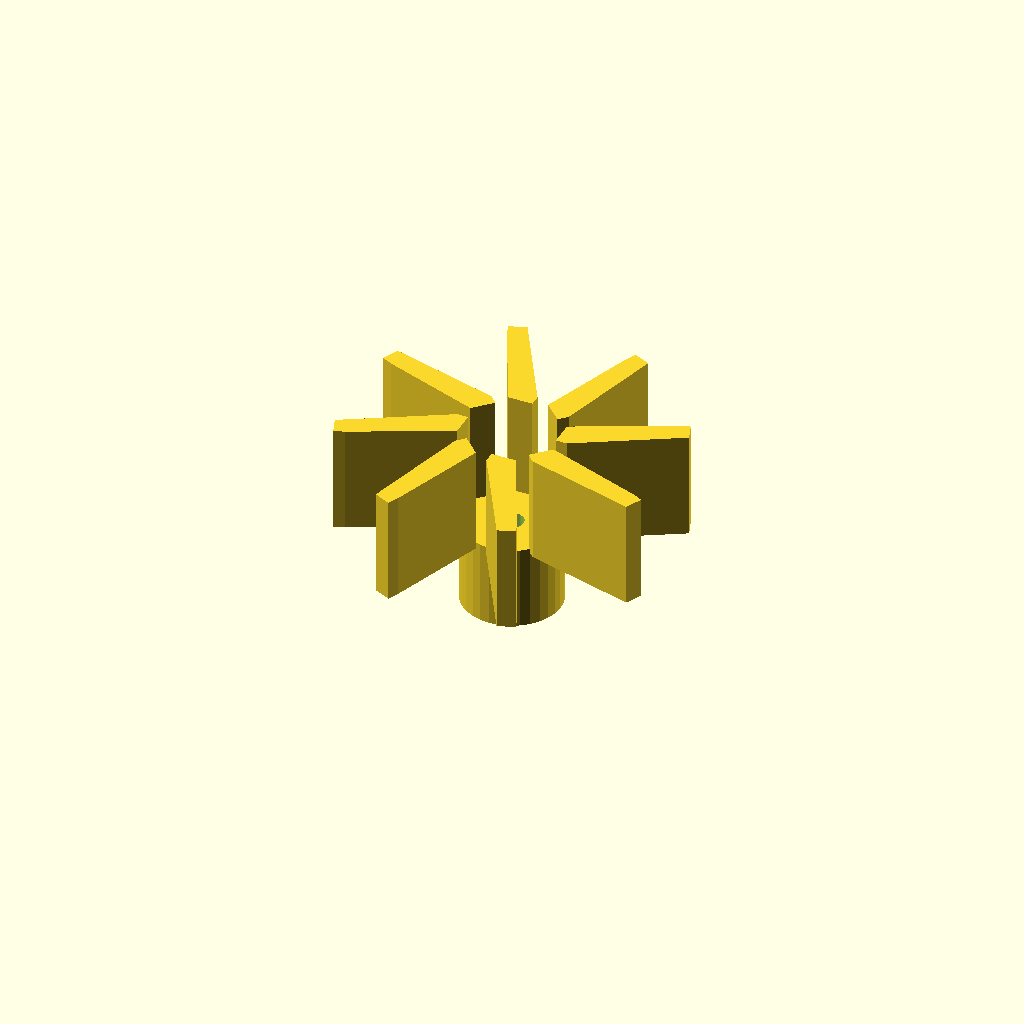
Cell 1 — every parameter at its default value.
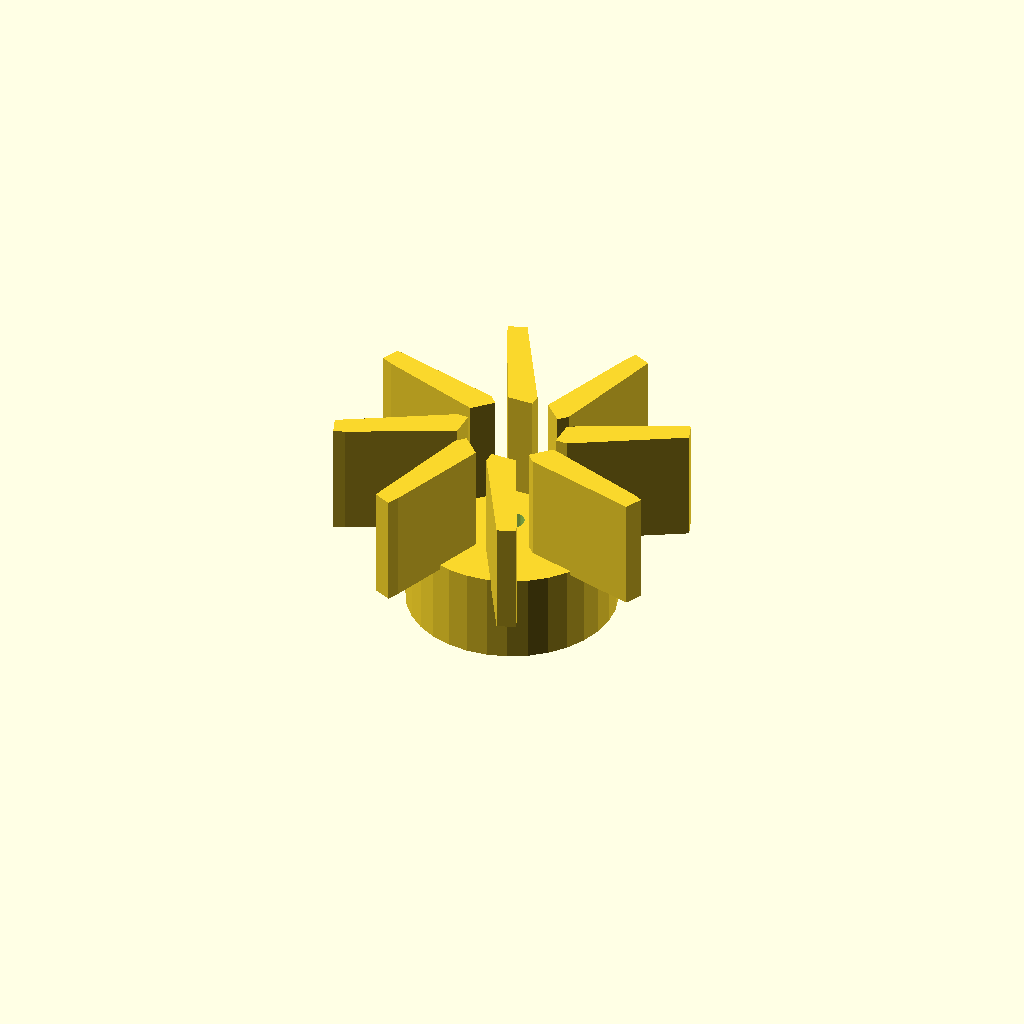
Cell 2: the same model with hub_d = 42.
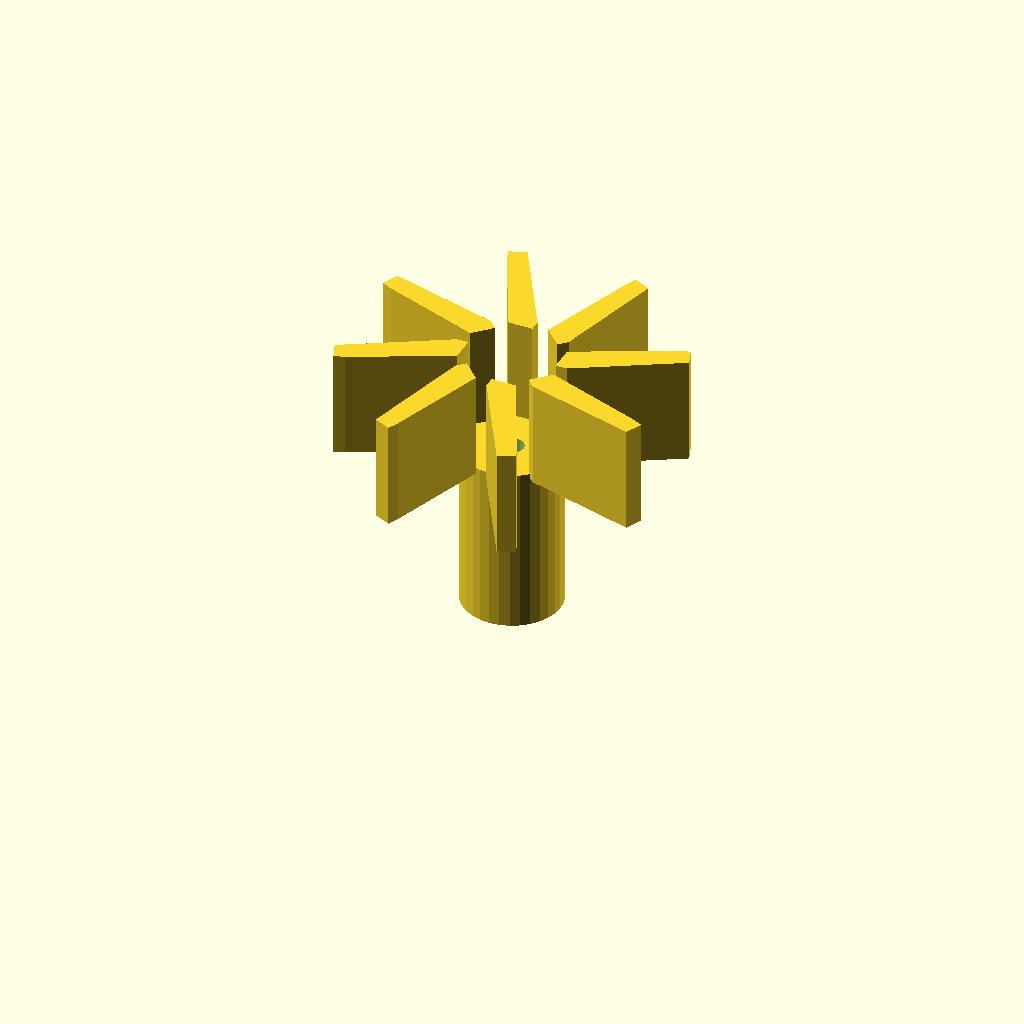
Cell 3: the same model with hub_h = 36.
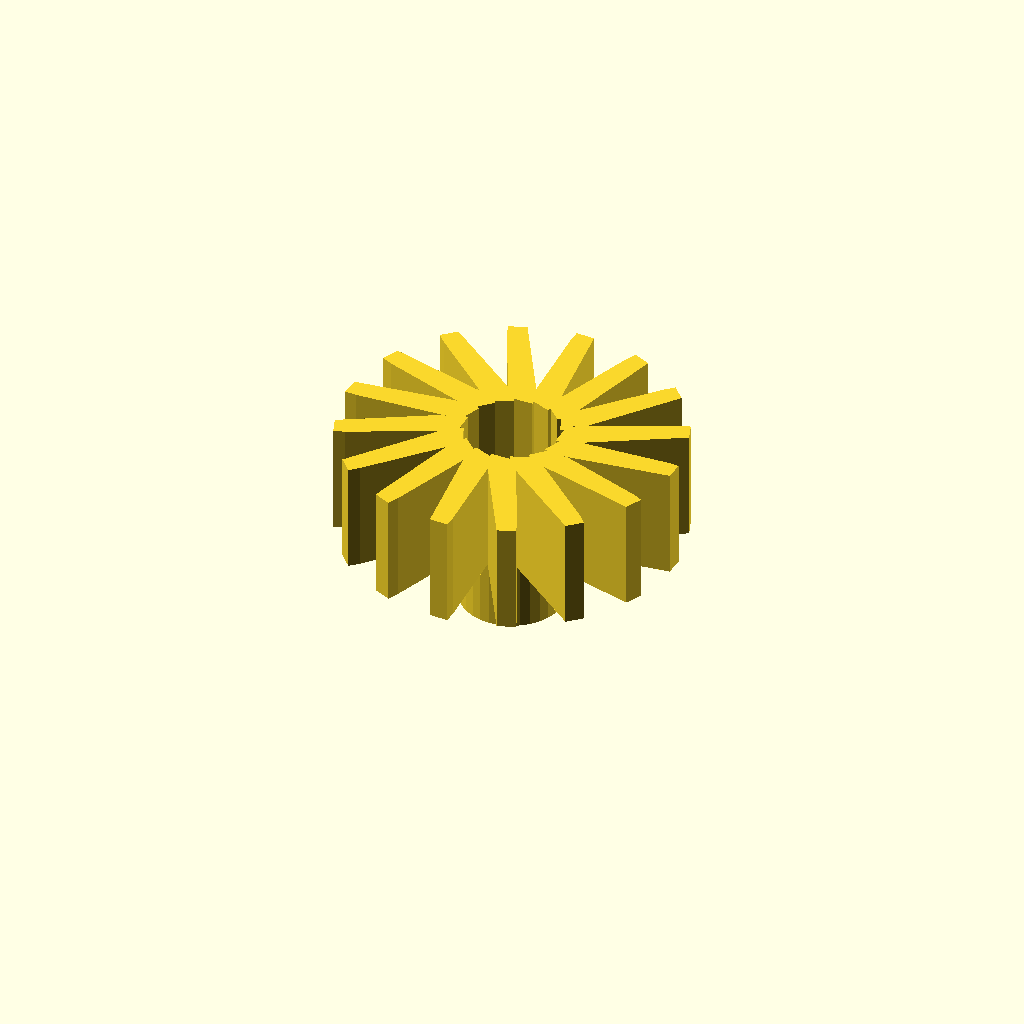
Cell 4: the same model with blades = 16.
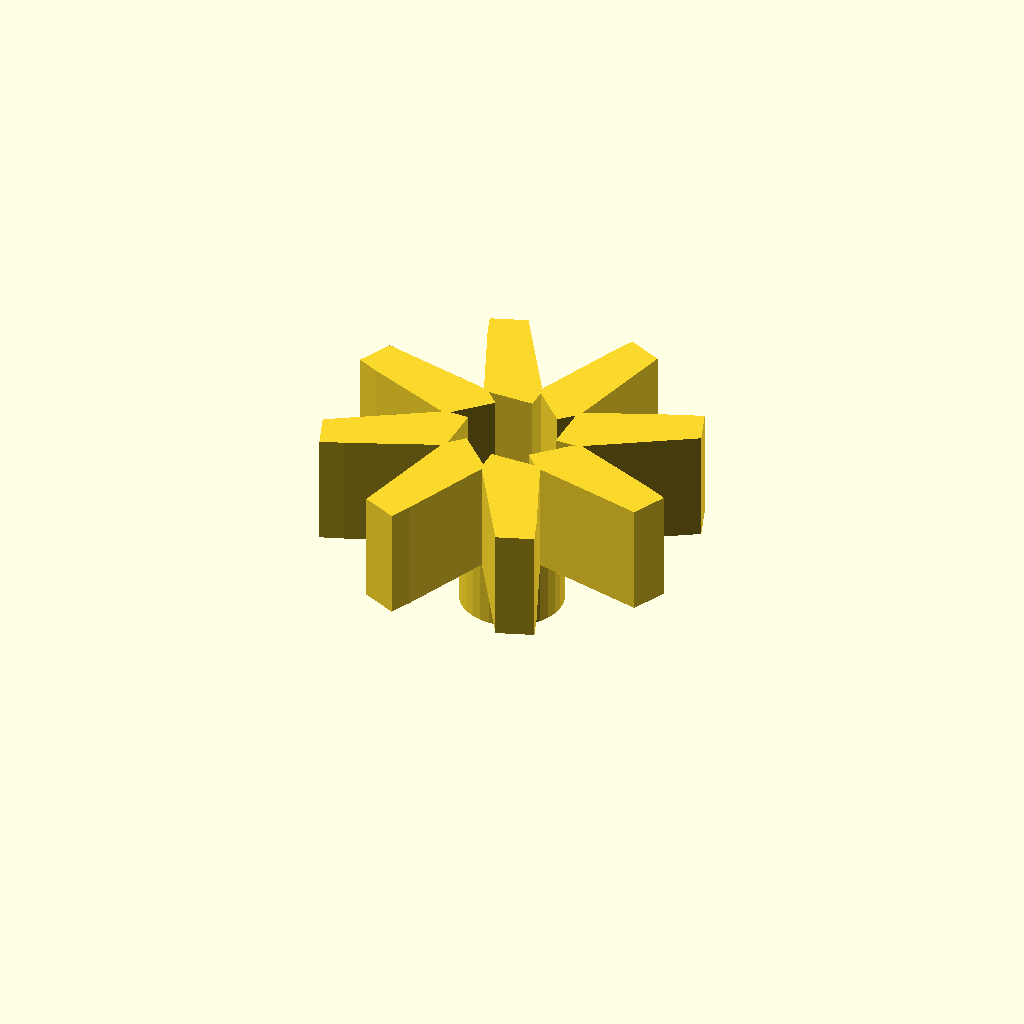
Cell 5 — blade_t set to 4.8, the other parameters unchanged.
All cells are drawn from one camera (rotation 55°, 0°, 25°, orthographic, colour scheme Cornfield), so only the parameter changes between them.
OpenSCAD source file optional_data/data/gen2/impellers/part_0053.scad:
$fn = 32;

// ----------------------------------------------------------------------
// Impeller: 70 mm, 8 blades, 40 mm tall
// ----------------------------------------------------------------------

// --- parameters (mm) ---
hub_d = 21;               // hub diameter
hub_h = 18;               // hub height
imp_d = 70;               // outer diameter over the blades
blades = 8;               // number of blades
blade_t = 2.4;            // blade thickness
blade_h = 22;             // blade height
blade_in_r = 9.5;         // blade root radius
blade_out_r = 32.6;       // blade tip radius
sweep = 20;               // blade sweep, degrees
bore_d = 5;               // shaft bore

module hub() {
  cylinder(h = hub_h, d = hub_d);
}

module blade() {
  /* blade swept between two boxes: hull of the root and the tip section */
  hull() {
    translate([blade_in_r, 0, hub_h - 1])
      cube([blade_t, blade_t * 2.2, blade_h + 1], center = false);
    rotate([0, 0, sweep])
      translate([blade_out_r, 0, hub_h - 1])
        cube([blade_t, blade_t * 1.6, blade_h + 1], center = false);
  }
}

module blades() {
  for (i = [0 : blades - 1])
    rotate([0, 0, i * 360 / blades]) blade();
}

difference() {
  union() {
    hub();
    blades();
  }
  translate([0, 0, -1]) cylinder(h = hub_h + blade_h + 0 + 3, d = bore_d);
}
Parameter table extracted from the source (name, type, default, range or options):
hub_d: number, default 21
hub_h: number, default 18
imp_d: number, default 70
blades: number, default 8
blade_t: number, default 2.4
blade_h: number, default 22
blade_in_r: number, default 9.5
blade_out_r: number, default 32.6
sweep: number, default 20
bore_d: number, default 5
